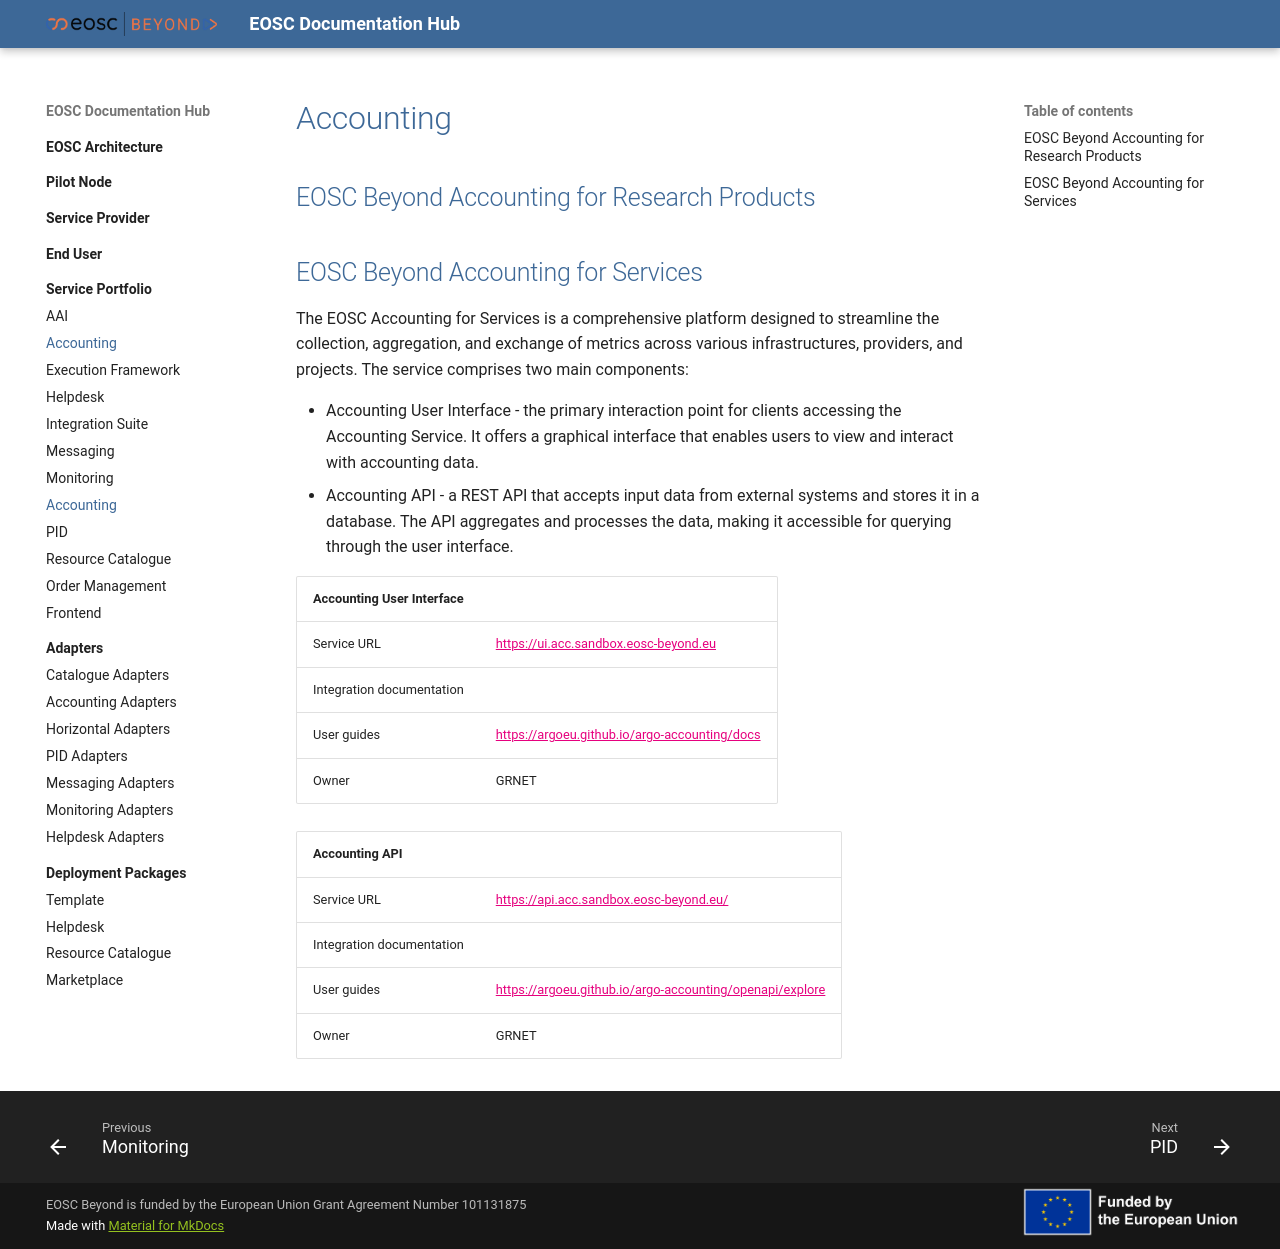

repository: eosc-beyond-sandbox/eosc-sandbox · page: Service Portfolio/Accounting/Accounting/index.html · generator: mkdocs

# Accounting

## EOSC Beyond Accounting for Research Products

## EOSC Beyond Accounting for Services

The EOSC Accounting for Services is a comprehensive platform designed to streamline the collection, aggregation, and exchange of metrics across various infrastructures, providers, and projects. The service comprises two main components:

- Accounting User Interface - the primary interaction point for clients accessing the Accounting Service. It offers a graphical interface that enables users to view and interact with accounting data.
- Accounting API - a REST API that accepts input data from external systems and stores it in a database. The API aggregates and processes the data, making it accessible for querying through the user interface.

| Accounting User Interface |                                                 |
| :------------------------ | :---------------------------------------------- |
| Service URL               | <https://ui.acc.sandbox.eosc-beyond.eu>         |
| Integration documentation |                                                 |
| User guides               | <https://argoeu.github.io/argo-accounting/docs> |
| Owner                     | GRNET                                           |

| Accounting API            |                                                            |
| :------------------------ | :--------------------------------------------------------- |
| Service URL               | <https://api.acc.sandbox.eosc-beyond.eu/>                  |
| Integration documentation |                                                            |
| User guides               | <https://argoeu.github.io/argo-accounting/openapi/explore> |
| Owner                     | GRNET                                                      |
